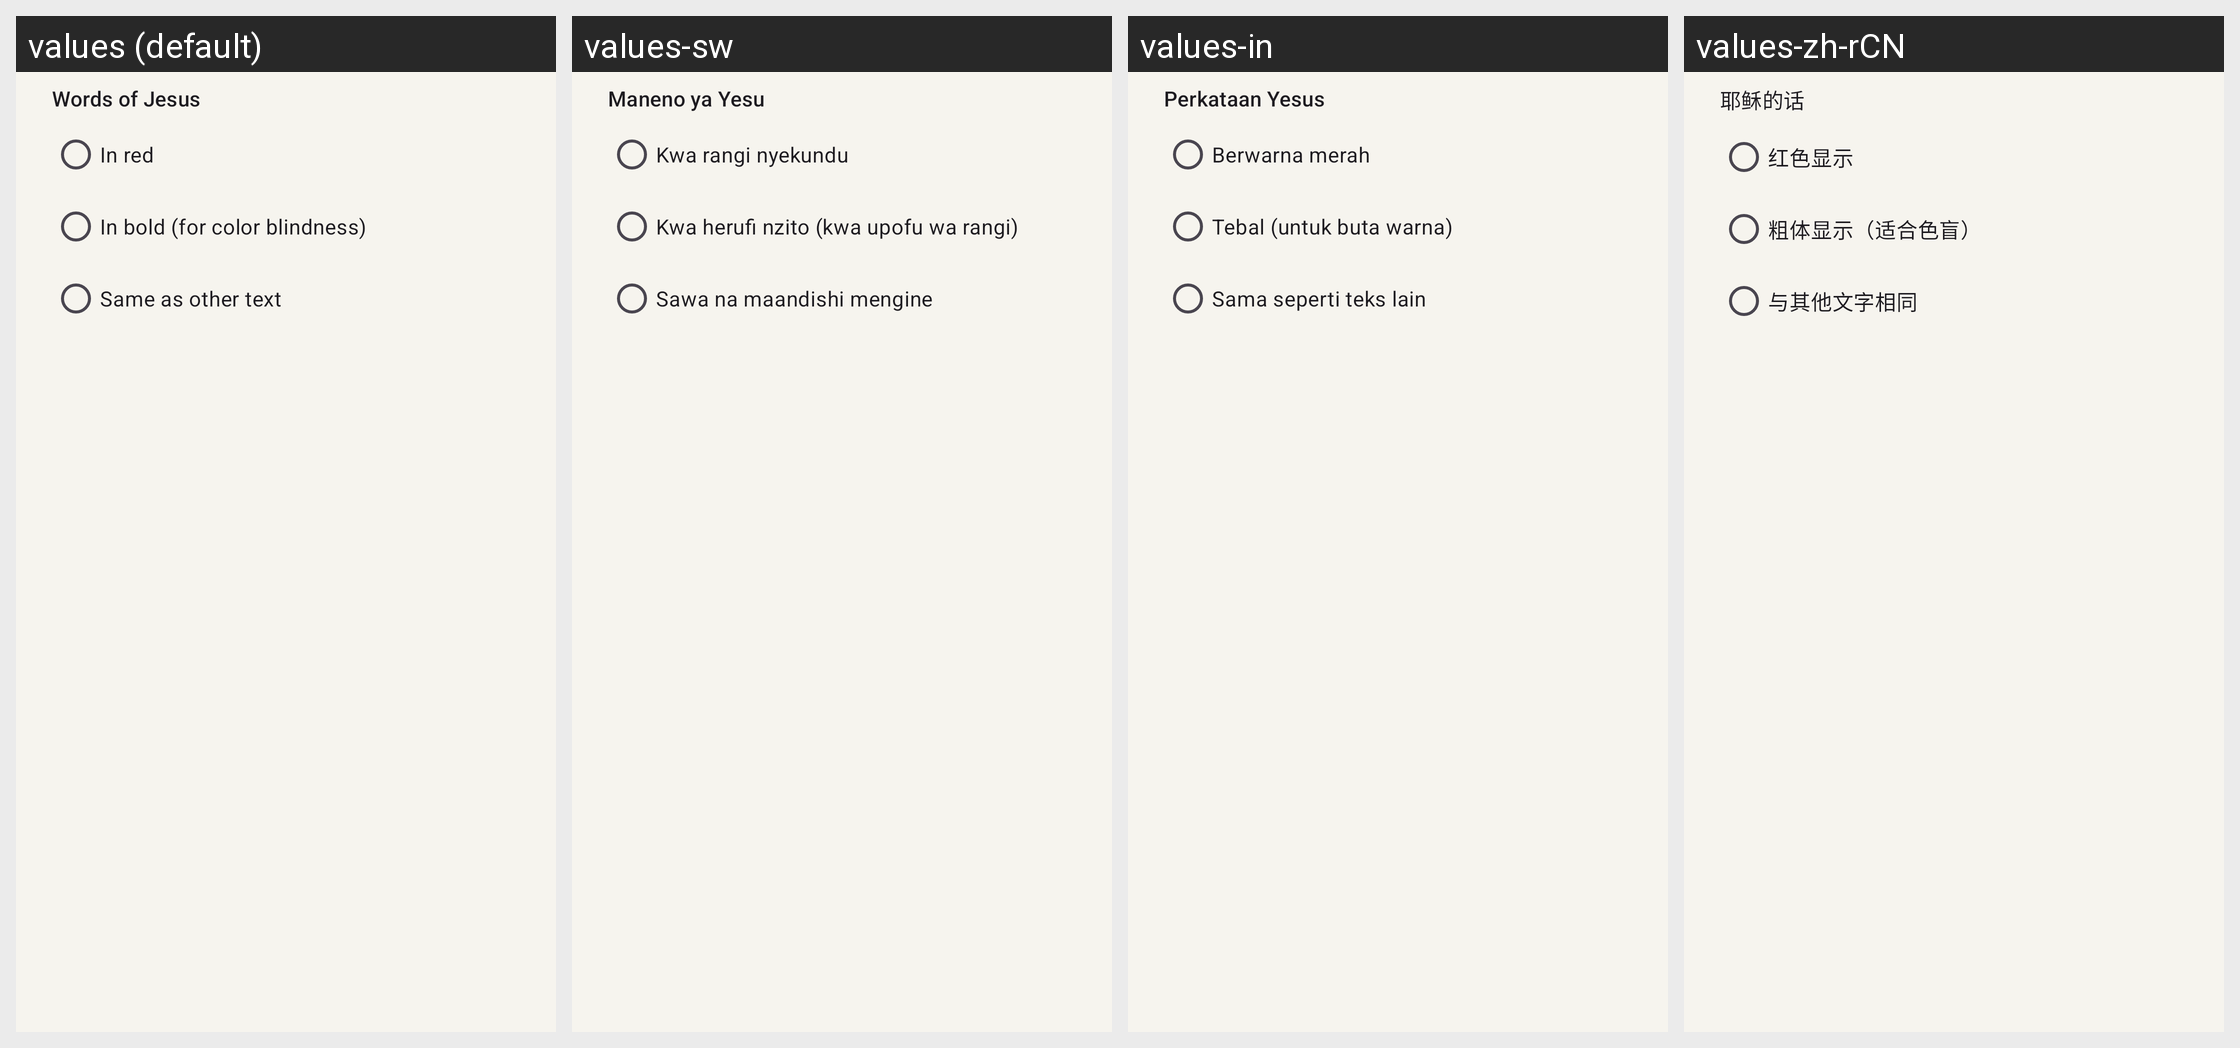

For this localized Android screen grid, give each drawn string resource with its value in every locale shown.
Android screen res/layout/dialog_accessibility.xml rendered under 4 locales, left to right: values (default), values-sw, values-in, values-zh-rCN. Device: Nexus 5 (rendered at 1080×1920; each locale shown at half size, 540×960, under a caption strip naming it); theme Theme.Sower.
Other locales in the repository, not shown: values-ar, values-es, values-fr, values-hi, values-pt, values-ru.
Strings drawn on this screen, with the default value and each locale's value (text and hints the layout hard-codes, and strings that could not be matched under every locale, appear in the picture but are not listed):

wj_title
  values: Words of Jesus
  values-sw: Maneno ya Yesu
  values-in: Perkataan Yesus
  values-zh-rCN: 耶稣的话

wj_style_red
  values: In red
  values-sw: Kwa rangi nyekundu
  values-in: Berwarna merah
  values-zh-rCN: 红色显示

wj_style_bold
  values: In bold (for color blindness)
  values-sw: Kwa herufi nzito (kwa upofu wa rangi)
  values-in: Tebal (untuk buta warna)
  values-zh-rCN: 粗体显示（适合色盲）

wj_style_none
  values: Same as other text
  values-sw: Sawa na maandishi mengine
  values-in: Sama seperti teks lain
  values-zh-rCN: 与其他文字相同
